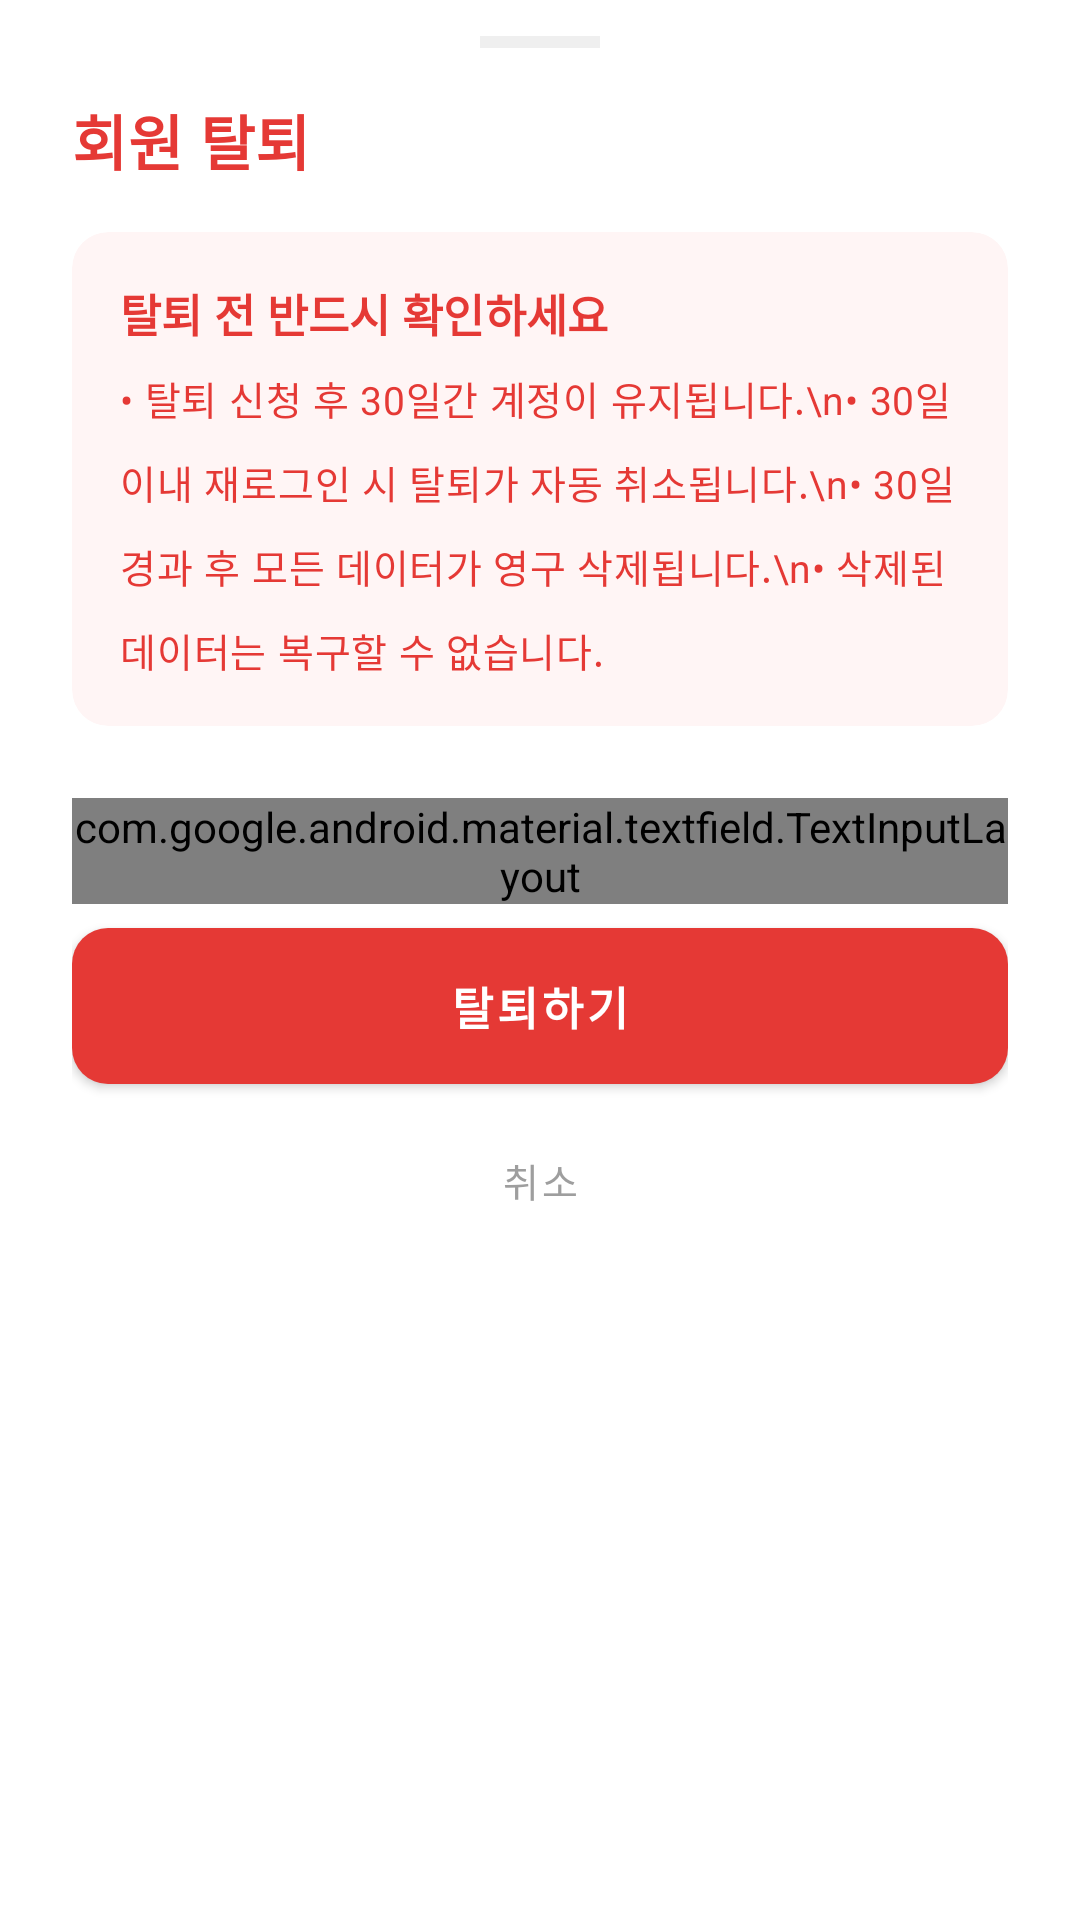

Layout XML and referenced resources for this Android screen:
<!-- AndroidManifest.xml: application theme Theme.Qguardapp -->
<!-- res/layout/bottom_sheet_delete_account.xml -->
<?xml version="1.0" encoding="utf-8"?>
<LinearLayout
    xmlns:android="http://schemas.android.com/apk/res/android"
    xmlns:app="http://schemas.android.com/apk/res-auto"
    android:layout_width="match_parent"
    android:layout_height="wrap_content"
    android:orientation="vertical"
    android:background="?attr/colorSurface">

    
    <View
        android:layout_width="40dp"
        android:layout_height="4dp"
        android:layout_gravity="center_horizontal"
        android:layout_marginTop="12dp"
        android:background="@color/color_outline"
        android:alpha="0.5" />

    
    <com.google.android.material.progressindicator.LinearProgressIndicator
        android:id="@+id/progress_bar"
        android:layout_width="match_parent"
        android:layout_height="wrap_content"
        android:layout_marginTop="8dp"
        android:indeterminate="true"
        android:visibility="gone"
        app:trackCornerRadius="0dp" />

    <LinearLayout
        android:layout_width="match_parent"
        android:layout_height="wrap_content"
        android:orientation="vertical"
        android:paddingHorizontal="@dimen/space_xl"
        android:paddingTop="@dimen/space_base"
        android:paddingBottom="@dimen/space_2xl">

        <TextView
            android:layout_width="wrap_content"
            android:layout_height="wrap_content"
            android:text="회원 탈퇴"
            android:textAppearance="@style/TextAppearance.QGuard.HeadlineSmall"
            android:textColor="@color/color_threat"
            android:layout_marginBottom="@dimen/space_base" />

        
        <com.google.android.material.card.MaterialCardView
            style="@style/Widget.QGuard.Card.Filled"
            android:layout_width="match_parent"
            android:layout_height="wrap_content"
            app:cardBackgroundColor="@color/color_threat_container"
            android:layout_marginBottom="@dimen/space_xl">

            <LinearLayout
                android:layout_width="match_parent"
                android:layout_height="wrap_content"
                android:orientation="vertical"
                android:padding="@dimen/space_base">

                <TextView
                    android:layout_width="match_parent"
                    android:layout_height="wrap_content"
                    android:text="탈퇴 전 반드시 확인하세요"
                    android:textAppearance="@style/TextAppearance.QGuard.TitleSmall"
                    android:textColor="@color/color_threat"
                    android:layout_marginBottom="@dimen/space_sm" />

                <TextView
                    android:layout_width="match_parent"
                    android:layout_height="wrap_content"
                    android:text="&#8226; 탈퇴 신청 후 30일간 계정이 유지됩니다.\n&#8226; 30일 이내 재로그인 시 탈퇴가 자동 취소됩니다.\n&#8226; 30일 경과 후 모든 데이터가 영구 삭제됩니다.\n&#8226; 삭제된 데이터는 복구할 수 없습니다."
                    android:textAppearance="@style/TextAppearance.QGuard.BodySmall"
                    android:textColor="@color/color_threat"
                    android:lineSpacingMultiplier="1.5" />

            </LinearLayout>

        </com.google.android.material.card.MaterialCardView>

        <com.google.android.material.textfield.TextInputLayout
            android:id="@+id/til_password"
            style="@style/Widget.QGuard.TextInput"
            android:layout_width="match_parent"
            android:layout_height="wrap_content"
            android:hint="비밀번호 확인"
            app:endIconMode="password_toggle"
            app:endIconDrawable="@drawable/ic_password_visibility_toggle"
            android:layout_marginBottom="@dimen/space_sm">

            <com.google.android.material.textfield.TextInputEditText
                android:id="@+id/et_password"
                android:layout_width="match_parent"
                android:layout_height="wrap_content"
                android:inputType="textPassword"
                android:imeOptions="actionDone" />

        </com.google.android.material.textfield.TextInputLayout>

        <TextView
            android:id="@+id/tv_error"
            android:layout_width="match_parent"
            android:layout_height="wrap_content"
            android:textAppearance="@style/TextAppearance.QGuard.BodySmall"
            android:textColor="@color/color_threat"
            android:visibility="gone"
            android:layout_marginBottom="@dimen/space_base" />

        <com.google.android.material.button.MaterialButton
            android:id="@+id/btn_delete"
            style="@style/Widget.QGuard.Button.Danger"
            android:layout_width="match_parent"
            android:layout_height="@dimen/button_height_md"
            android:text="탈퇴하기"
            android:layout_marginBottom="@dimen/space_sm" />

        <com.google.android.material.button.MaterialButton
            android:id="@+id/btn_cancel"
            style="@style/Widget.QGuard.Button.Text"
            android:layout_width="match_parent"
            android:layout_height="wrap_content"
            android:text="취소" />

    </LinearLayout>
</LinearLayout>
<!-- resources referenced by this layout -->
<resources>
  <color name="color_outline">#E0E0E0</color>
  <color name="color_threat">#E53935</color>
  <color name="color_threat_container">#FFF5F5</color>
  <dimen name="button_height_md">52dp</dimen>
  <dimen name="space_2xl">32dp</dimen>
  <dimen name="space_base">16dp</dimen>
  <dimen name="space_sm">8dp</dimen>
  <dimen name="space_xl">24dp</dimen>
  <!-- drawable ic_password_visibility_toggle (drawable) -->
  <?xml version="1.0" encoding="utf-8"?>
  <selector xmlns:android="http://schemas.android.com/apk/res/android">
      
      <item android:drawable="@drawable/ic_eye_open" android:state_checked="true" />
      
      <item android:drawable="@drawable/ic_eye_off" />
  </selector>
  <style name="TextAppearance.QGuard.BodySmall" parent="TextAppearance.MaterialComponents.Body2">
          <item name="android:textSize">13sp</item>
          <item name="android:textStyle">normal</item>
      </style>
  <style name="TextAppearance.QGuard.HeadlineSmall" parent="TextAppearance.MaterialComponents.Headline6">
          <item name="android:textSize">20sp</item>
          <item name="android:textStyle">bold</item>
      </style>
  <style name="TextAppearance.QGuard.TitleSmall" parent="TextAppearance.MaterialComponents.Subtitle2">
          <item name="android:textSize">15sp</item>
          <item name="android:textStyle">bold</item>
      </style>
  <style name="Widget.QGuard.Button.Danger" parent="Widget.MaterialComponents.Button">
          <item name="android:textSize">15sp</item>
          <item name="android:textStyle">bold</item>
          <item name="android:insetTop">0dp</item>
          <item name="android:insetBottom">0dp</item>
          <item name="cornerRadius">@dimen/radius_md</item>
          <item name="backgroundTint">@color/color_threat</item>
          <item name="android:textColor">@color/color_on_threat</item>
      </style>
  <style name="Widget.QGuard.Button.Text" parent="Widget.MaterialComponents.Button.TextButton">
          <item name="android:textSize">13sp</item>
          <item name="android:textColor">@color/color_text_tertiary</item>
      </style>
  <style name="Widget.QGuard.Card.Filled" parent="Widget.MaterialComponents.CardView">
          <item name="cardCornerRadius">@dimen/radius_md</item>
          <item name="cardElevation">@dimen/card_elevation_none</item>
          <item name="strokeWidth">0dp</item>
      </style>
  <style name="Widget.QGuard.TextInput" parent="Widget.MaterialComponents.TextInputLayout.OutlinedBox">
          <item name="boxCornerRadiusTopStart">@dimen/radius_md</item>
          <item name="boxCornerRadiusTopEnd">@dimen/radius_md</item>
          <item name="boxCornerRadiusBottomStart">@dimen/radius_md</item>
          <item name="boxCornerRadiusBottomEnd">@dimen/radius_md</item>
      </style>
  <style name="Theme.Qguardapp" parent="Base.Theme.Qguardapp" />
  <dimen name="radius_md">12dp</dimen>
  <color name="color_on_threat">#FFFFFF</color>
  <color name="color_text_tertiary">#9E9E9E</color>
  <dimen name="card_elevation_none">0dp</dimen>
  <color name="color_primary">#3D5AFE</color>
  <color name="color_primary_dark">#304FFE</color>
  <color name="color_on_primary">#FFFFFF</color>
  <color name="color_primary_container">#E8EAFF</color>
  <color name="color_on_primary_container">#1A237E</color>
  <color name="color_safe">#1D9E75</color>
  <color name="color_on_safe">#FFFFFF</color>
  <color name="color_surface">#FFFFFF</color>
  <color name="color_text_primary">#1A1A2E</color>
  <color name="color_surface_variant">#F5F5F5</color>
  <color name="color_text_secondary">#555555</color>
  <color name="color_background">#FFFFFF</color>
  <color name="color_outline_variant">#EEEEEE</color>
</resources>
